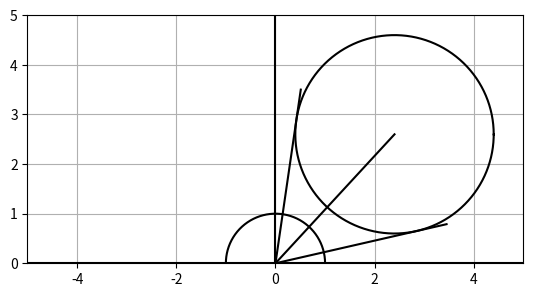

The matplotlib source for this figure: (Note: this script raises an exception after producing the figure.)
import numpy as np
import matplotlib.pyplot as plt

r = 2
P = np.array([2.4, 2.6])
d = np.linalg.norm(P)

fig, ax = plt.subplots()

def plot_sphere(center, radius):
    theta = np.arange(0, np.pi*2, 0.01)
    cos_theta = np.cos(theta) * radius
    sin_theta = np.sin(theta) * radius
    ax.plot(center[0] + cos_theta, center[1] + sin_theta, color='k')

def plot_line(p0, p1):
    ax.plot([p0[0], p1[0]], [p0[1], p1[1]], color='k')

plt.xlim(-5, 5)
plt.ylim(-0, 5)
ax.axhline(y=0, color='k')
ax.axvline(x=0, color='k')
ax.set_aspect('equal')
ax.grid(True, which='both')
plot_sphere(P, r)
plot_sphere([0,0], 1)

theta_0 = np.arctan2(P[1], P[0])
delta_theta = np.arcsin(r / d)
min_theta = theta_0 - delta_theta
max_theta = theta_0 + delta_theta
analytic_result = -np.cos(max_theta) + np.cos(min_theta)
print("Analytic result = ", analytic_result)

plot_line([0,0], [np.cos(theta_0)*d, np.sin(theta_0)*d])
plot_line([0,0], [np.cos(max_theta)*d, np.sin(max_theta)*d])
plot_line([0,0], [np.cos(min_theta)*d, np.sin(min_theta)*d])

mc_result = 0
dTheta = 0.001
for theta in np.arange(0, np.pi, dTheta):
    cos_theta = np.sin(theta)
    if theta >= min_theta and theta <= max_theta:
        mc_result += cos_theta
mc_result *= dTheta
print("Monte carlo result = ", mc_result)

plt.show()

import numpy as np

def spherical_dir(theta, phi):
    x = np.sin(theta) * np.cos(phi)
    y = np.sin(theta) * np.sin(phi)
    z = np.cos(theta)
    return x, y, z

def spherical_coord(x, y, z):
    norm = np.sqrt(x**2 + y**2 + z**2)
    theta = np.arccos(z/norm)
    phi = np.arctan2(y, x)
    return theta, phi

def meshgrid_spherical_coord(numsamples):
    theta = np.linspace(0, np.pi, num=numsamples)
    phi = np.linspace(0, 2*np.pi, num=numsamples*2)
    theta, phi = np.meshgrid(theta, phi)
    return theta, phi

import numpy as np
import ipyvolume as ipv
from matplotlib import cm, colors
import ipywidgets as widgets

fig = ipv.figure(lighting=False)


def D(Wi):
    return np.maximum(Wi[2], 0) / np.pi


def D_ltc(Wi, transfo):
    x = Wi[0]
    y = Wi[1]
    z = Wi[2]
    
    inv_transfo = np.linalg.inv(transfo)
    
    x_orig = x * inv_transfo[0][0] + y * inv_transfo[0][1] + z * inv_transfo[0][2]
    y_orig = x * inv_transfo[1][0] + y * inv_transfo[1][1] + z * inv_transfo[1][2]
    z_orig = x * inv_transfo[2][0] + y * inv_transfo[2][1] + z * inv_transfo[2][2]

    l = np.sqrt(x_orig**2 + y_orig**2 + z_orig**2)

    # vector normalization
    x_orig /= l
    y_orig /= l
    z_orig /= l

    # evaluate spherical function
    vals = D(np.array([x_orig, y_orig, z_orig]))
    
    # apply change of variable
    jacobian = np.linalg.det(inv_transfo) / (l*l*l);
    vals *= jacobian
    
    return vals

def plot_ltc_func(transfo):
    theta, phi = meshgrid_spherical_coord(64)
    x, y, z = spherical_dir(theta, phi)
    
    vals = D_ltc(np.array([x, y, z]), transfo)

    # normalize the value for better visualization
    vals /= np.max(vals)
    ipv.plot_mesh(x, z, y, wireframe=False, color=cm.coolwarm(vals))
#     ipv.plot_mesh(x*vals, z*vals, y*vals, wireframe=False, color=cm.coolwarm(vals))

    # plot lines in order to visualize the geometry transform
    sample_points = np.array([[0, 0, 2], [-1, -1, 2], [-1, 1, 2], [1, 1, 2], [1, -1, 2]])
    for p in sample_points:
        p = np.dot(transfo, p)
        p /= np.linalg.norm(p)
        p *= 2
        ipv.plot([0, p[0]], [0, p[2]], [0, p[1]])


def plot(a, b, c, d):
    transfo = np.identity(3, dtype = float)        
    transfo[0][0] = a
    transfo[0][2] = b
    transfo[1][1] = c
    transfo[2][0] = d

    fig.meshes.clear()
    fig.scatters.clear()
    plot_ltc_func(transfo)
    ipv.xyzlim(-2, 2)


aSlider = widgets.FloatSlider(min=0.01, max=1, step=0.01, value=1)
bSlider = widgets.FloatSlider(min=-1, max=1, step=0.01, value=0)
cSlider = widgets.FloatSlider(min=0.01, max=1, step=0.01, value=1)
dSlider = widgets.FloatSlider(min=-1, max=1, step=0.01, value=0)
widgets.interact(plot, a=aSlider, b=bSlider, c=cSlider, d=dSlider)
ipv.show()

import numpy as np
import ipyvolume as ipv
from matplotlib import cm, colors
import ipywidgets as widgets

fig = ipv.figure(lighting=False)


def D_GGX(Wh, alpha):
    cosTheta = Wh[2]
    cosTheta2 = cosTheta * cosTheta
    a2 = alpha * alpha
    d = cosTheta2 * (a2 - 1) + 1
    return a2 / (np.pi * d * d)

def SmithG(V, a):
    a2 = a * a
    cosTheta = V[2]
    cosTheta2 = cosTheta * cosTheta
    return 2 * cosTheta / (cosTheta + np.sqrt(a2 + (1 - a2) * cosTheta2))

def Gvis_GGX(Wo, Wi, alpha):
    NdotV = Wo[2]
    NdotL = Wi[2]
    a2 = alpha*alpha;
    G_V = NdotV + np.sqrt( (NdotV - NdotV * a2) * NdotV + a2 );
    G_L = NdotL + np.sqrt( (NdotL - NdotL * a2) * NdotL + a2 );
    return 1 / ( G_V * G_L );

def normalizeVec3(v):
    l = np.sqrt(v[0]**2 + v[1]**2 + v[2]**2)
    return np.array([v[0]/l, v[1]/l, v[2]/l])

def dotVec3(v0, v1):
    return v0[0]*v1[0] + v0[1]*v1[1] + v0[2]*v1[2]

def halfVec(Wo, Wi):
    Wh = Wi
    Wh[0] += Wo[0]
    Wh[1] += Wo[1]
    Wh[2] += Wo[2]
    Wh = normalizeVec3(Wh)
    return Wh

def BRDF(Wo, Wi, alpha):
    Wh = halfVec(Wo, Wi)
    G = Gvis_GGX(Wo, Wi, alpha)
    D = D_GGX(Wh, alpha)
    return D * G * np.maximum(Wi[2], 0)


def plot(thetaO, roughness):
    alpha = roughness * roughness
    
    fig.meshes.clear()
    fig.scatters.clear()

    theta, phi = meshgrid_spherical_coord(256)
    x, y, z = spherical_dir(theta, phi)

    Wo = np.array([0, np.sin(thetaO), np.cos(thetaO)])
    Wi = np.array([x, y, z])

    vals = BRDF(Wo, Wi, alpha)

    # normalize the value for better visualization
    vals /= np.max(vals)
    ipv.plot_mesh(x, z, y, wireframe=False, color=cm.coolwarm(vals))
#     ipv.plot_mesh(x*vals, z*vals, y*vals, wireframe=False, color=cm.coolwarm(vals))
    ipv.xyzlim(-2, 2)


thetaSlider = widgets.FloatSlider(min=0.01, max=np.pi/2, step=0.01, value=0)
roughnessSlider = widgets.FloatSlider(min=0.01, max=1, step=0.01, value=0.3)
widgets.interact(plot, thetaO=thetaSlider, roughness=roughnessSlider)
ipv.show()

import numpy as np
from scipy import optimize


def reflectVec3(Wo, Wh):
    proj = dotVec3(Wo, Wh)
    Wi = Wh * (2 * proj)
    Wi[0] -= Wo[0]
    Wi[1] -= Wo[1]
    Wi[2] -= Wo[2]
    return normalizeVec3(Wi)

thetaO = np.pi * (0.0/180)
Wo = np.array([np.sin(thetaO), 0, np.cos(thetaO)])
alpha = 0.5

def computeError(params):
    a = params[0]
    b = params[1]
    c = params[2]
    d = params[3]
    e = params[4]
    transfo = np.identity(3, dtype = float)
    transfo[0][0] = a
    transfo[0][2] = b
    transfo[1][1] = c
    transfo[2][0] = d
    transfo[2][2] = e
    
    error = 0.0;

    Nsample = 256.0
    
    i = np.arange(0, Nsample)
    j = np.arange(0, Nsample)
    i, j = np.meshgrid(i, j)

    U1 = (i+0.5)/Nsample;
    U2 = (j+0.5)/Nsample;

#     a2 = alpha * alpha;
#     phi = np.pi * 2 * U2;
#     cosTheta = np.sqrt(np.maximum(0, (1 - U1)) / (1 + (a2 - 1) * U1))
#     sinTheta = np.sqrt(np.maximum(0, 1 - cosTheta * cosTheta));

#     Wh = np.array([sinTheta * np.cos(phi), sinTheta * np.sin(phi), cosTheta])
#     Wi = reflectVec3(Wo, Wh);

#     pdf = D_GGX(Wh, alpha) * Wh[2] / (4 * dotVec3(Wh, Wi))


    theta = np.arccos(1-U1);
    phi = U2 * 2 * np.pi
    pdf = 1 / (2 * np.pi)
    Wi = np.array([np.sin(theta) * np.cos(phi), np.sin(theta) * np.sin(phi), np.cos(theta)])

    brdf = BRDF(Wo, Wi, alpha)
    ltc = D_ltc(Wi, transfo)
    error = np.abs(brdf - ltc) ** 2 / pdf

    return np.sum(error) / (Nsample*Nsample)

# TODO: make it work
initial_guess = [1,0,1,0,1]
result = optimize.minimize(computeError, initial_guess, method="Nelder-Mead")
print(result)


from ltc_lut import lut_size, ltc_matrix, ltc_amplitude

def sampleLut(roughness, costheta):
    uvscale = (lut_size - 1.0) / lut_size
    uvbias = 0.5 / lut_size
    uv = np.array([roughness, costheta]) * uvscale + uvbias
    st = uv * lut_size
    iuv = np.floor(st)
    fuv = st - iuv
    
    a = ltc_matrix[int(iuv[1]), int(iuv[0])]
    b = ltc_matrix[int(iuv[1]), np.minimum(63, int(iuv[0] + 1))]
    c = ltc_matrix[np.minimum(63, int(iuv[1] + 1)), int(iuv[0])]
    d = ltc_matrix[np.minimum(63, int(iuv[1] + 1)), np.minimum(63, int(iuv[0]) + 1)]
    lerp = lambda t, a, b: (1.0 - t) * a + t * b
    M = lerp(fuv[1], lerp(fuv[0], a, b), lerp(fuv[0], c, d))
    M = np.transpose(M)
    return M, np.linalg.inv(M)


thetaO = np.pi * (70.0/180)
Wo = np.array([np.sin(thetaO), 0, np.cos(thetaO)])
roughness = 0.4
transfo, inv_transfo = sampleLut(roughness, np.cos(thetaO))


def plot_ltc_error():
    theta, phi = meshgrid_spherical_coord(256)
    x, y, z = spherical_dir(theta, phi)
    Wi = np.array([x, y, z])
    
    ltc = D_ltc(Wi, transfo)
    brdf = BRDF(Wo, Wi, roughness*roughness)
    error = np.abs(ltc - brdf)
    error /= np.maximum(brdf, 1)
#     ipv.plot_mesh(x*ltc, z*ltc, y*ltc, wireframe=False, color=cm.coolwarm(ltc))
#     ipv.plot_mesh(x*brdf, z*brdf, y*brdf, wireframe=False, color=cm.coolwarm(brdf))
    ipv.plot_mesh(x*error, z*error, y*error, wireframe=False, color=cm.coolwarm(error))
    ipv.xyzlim(-2, 2)
    ipv.show()

ipv.clear()
plot_ltc_error()

